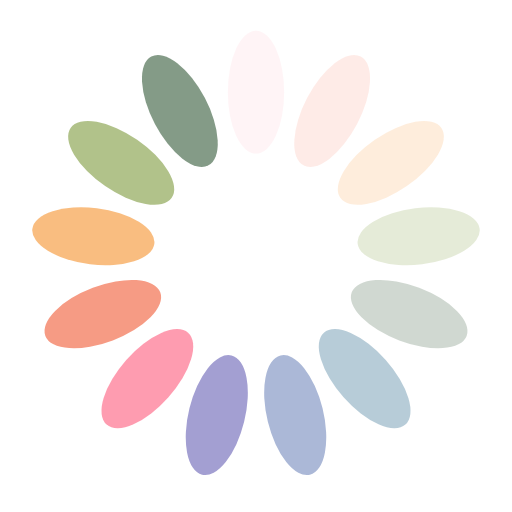
t = 0.00 s
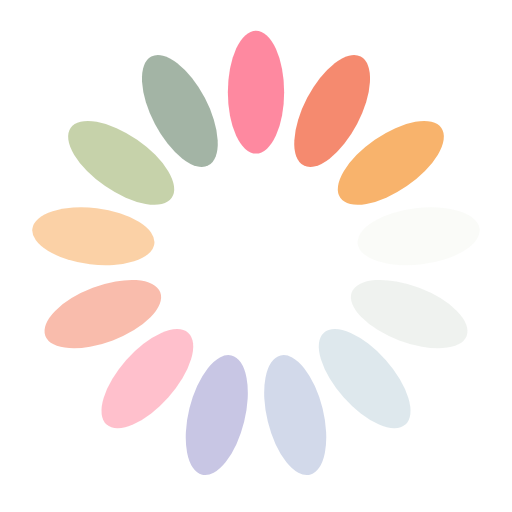
t = 0.28 s
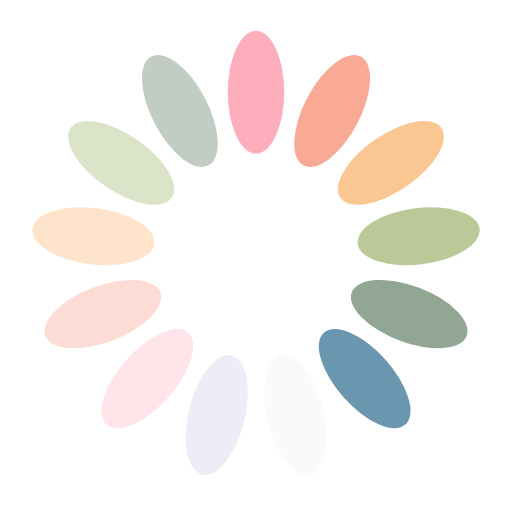
t = 0.57 s
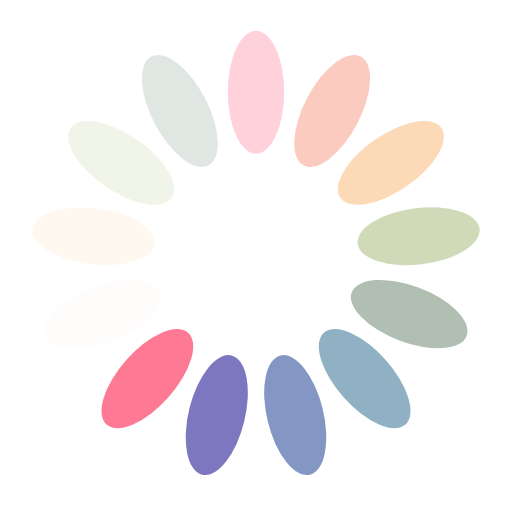
t = 0.85 s

The animated SVG that drew these frames (rendered in a browser with its animation timeline set to each time). Animation: 13 SMIL elements (animate=13); one cycle of 1.14 s, repeats indefinitely.

<?xml version="1.0" encoding="utf-8"?>
<svg xmlns="http://www.w3.org/2000/svg" xmlns:xlink="http://www.w3.org/1999/xlink" style="margin: auto; background: none; display: block; shape-rendering: auto;" width="191px" height="191px" viewBox="0 0 100 100" preserveAspectRatio="xMidYMid">
<g transform="rotate(0 50 50)">
  <rect x="44.5" y="6" rx="5.5" ry="12" width="11" height="24" fill="#fe718d">
    <animate attributeName="opacity" values="1;0" keyTimes="0;1" dur="1.1363636363636365s" begin="-1.048951048951049s" repeatCount="indefinite"></animate>
  </rect>
</g><g transform="rotate(27.692307692307693 50 50)">
  <rect x="44.5" y="6" rx="5.5" ry="12" width="11" height="24" fill="#f47e60">
    <animate attributeName="opacity" values="1;0" keyTimes="0;1" dur="1.1363636363636365s" begin="-0.9615384615384616s" repeatCount="indefinite"></animate>
  </rect>
</g><g transform="rotate(55.38461538461539 50 50)">
  <rect x="44.5" y="6" rx="5.5" ry="12" width="11" height="24" fill="#f8b26a">
    <animate attributeName="opacity" values="1;0" keyTimes="0;1" dur="1.1363636363636365s" begin="-0.8741258741258742s" repeatCount="indefinite"></animate>
  </rect>
</g><g transform="rotate(83.07692307692308 50 50)">
  <rect x="44.5" y="6" rx="5.5" ry="12" width="11" height="24" fill="#abbd81">
    <animate attributeName="opacity" values="1;0" keyTimes="0;1" dur="1.1363636363636365s" begin="-0.7867132867132868s" repeatCount="indefinite"></animate>
  </rect>
</g><g transform="rotate(110.76923076923077 50 50)">
  <rect x="44.5" y="6" rx="5.5" ry="12" width="11" height="24" fill="#849b87">
    <animate attributeName="opacity" values="1;0" keyTimes="0;1" dur="1.1363636363636365s" begin="-0.6993006993006994s" repeatCount="indefinite"></animate>
  </rect>
</g><g transform="rotate(138.46153846153845 50 50)">
  <rect x="44.5" y="6" rx="5.5" ry="12" width="11" height="24" fill="#6492ac">
    <animate attributeName="opacity" values="1;0" keyTimes="0;1" dur="1.1363636363636365s" begin="-0.6118881118881119s" repeatCount="indefinite"></animate>
  </rect>
</g><g transform="rotate(166.15384615384616 50 50)">
  <rect x="44.5" y="6" rx="5.5" ry="12" width="11" height="24" fill="#637cb5">
    <animate attributeName="opacity" values="1;0" keyTimes="0;1" dur="1.1363636363636365s" begin="-0.5244755244755245s" repeatCount="indefinite"></animate>
  </rect>
</g><g transform="rotate(193.84615384615384 50 50)">
  <rect x="44.5" y="6" rx="5.5" ry="12" width="11" height="24" fill="#6a63b6">
    <animate attributeName="opacity" values="1;0" keyTimes="0;1" dur="1.1363636363636365s" begin="-0.4370629370629371s" repeatCount="indefinite"></animate>
  </rect>
</g><g transform="rotate(221.53846153846155 50 50)">
  <rect x="44.5" y="6" rx="5.5" ry="12" width="11" height="24" fill="#fe718d">
    <animate attributeName="opacity" values="1;0" keyTimes="0;1" dur="1.1363636363636365s" begin="-0.3496503496503497s" repeatCount="indefinite"></animate>
  </rect>
</g><g transform="rotate(249.23076923076923 50 50)">
  <rect x="44.5" y="6" rx="5.5" ry="12" width="11" height="24" fill="#f47e60">
    <animate attributeName="opacity" values="1;0" keyTimes="0;1" dur="1.1363636363636365s" begin="-0.26223776223776224s" repeatCount="indefinite"></animate>
  </rect>
</g><g transform="rotate(276.9230769230769 50 50)">
  <rect x="44.5" y="6" rx="5.5" ry="12" width="11" height="24" fill="#f8b26a">
    <animate attributeName="opacity" values="1;0" keyTimes="0;1" dur="1.1363636363636365s" begin="-0.17482517482517484s" repeatCount="indefinite"></animate>
  </rect>
</g><g transform="rotate(304.61538461538464 50 50)">
  <rect x="44.5" y="6" rx="5.5" ry="12" width="11" height="24" fill="#abbd81">
    <animate attributeName="opacity" values="1;0" keyTimes="0;1" dur="1.1363636363636365s" begin="-0.08741258741258742s" repeatCount="indefinite"></animate>
  </rect>
</g><g transform="rotate(332.3076923076923 50 50)">
  <rect x="44.5" y="6" rx="5.5" ry="12" width="11" height="24" fill="#849b87">
    <animate attributeName="opacity" values="1;0" keyTimes="0;1" dur="1.1363636363636365s" begin="0s" repeatCount="indefinite"></animate>
  </rect>
</g>
<!-- [ldio] generated by https://loading.io/ --></svg>
